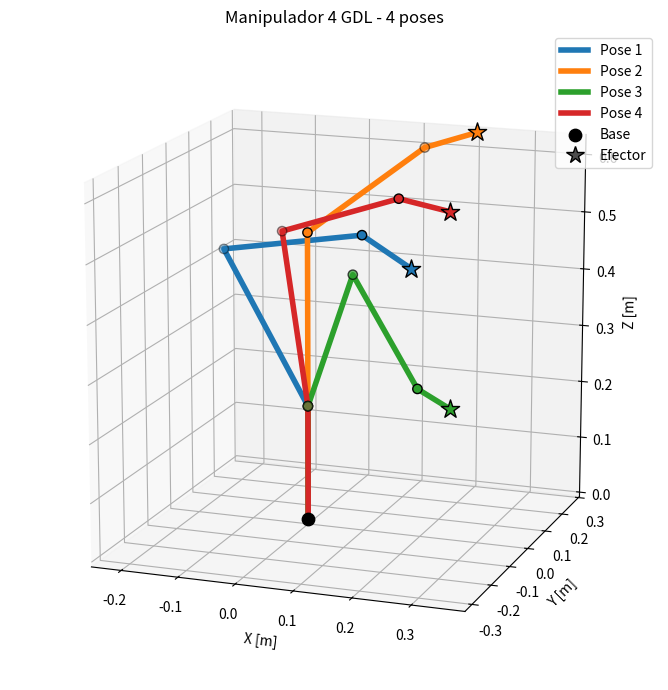

Write the Python code that produced this figure. (Note: this script raises an exception after producing the figure.)
# -*- coding: utf-8 -*-
"""
Manipulador ARTICULADO de 4 GDL (todo revolucion):
  J1 giro de base | J2 hombro | J3 codo | J4 muñeca (cabeceo)
Convencion DH MODIFICADA (Craig).
Incluye: cinematica directa, dibujo con ejes, poses multiples, nube de puntos,
         guardar imagen de las poses y GIF animado.
Colores de los ejes (como tus laminas): Z = rojo, X = verde, Y = azul.
"""

import numpy as np
import matplotlib.pyplot as plt
import matplotlib.animation as animation
from mpl_toolkits.mplot3d import Axes3D  # noqa: F401


# ============================================================
#   1) CONFIGURACION   <-- EDITA AQUI
# ============================================================
H  = 0.20   # base -> hombro
A2 = 0.30   # brazo     (hombro -> codo)
A3 = 0.25   # antebrazo (codo -> muñeca)
AT = 0.10   # muñeca -> punta del gripper (herramienta)

def _tabla(q):
    t1, t2, t3, t4 = q
    return [
        (0.0,      0.0, t1, H ),   # {0}->{1}  J1 giro de base
        (np.pi/2,  0.0, t2, 0.),   # {1}->{2}  J2 hombro
        (0.0,      A2,  t3, 0.),   # {2}->{3}  J3 codo
        (0.0,      A3,  t4, 0.),   # {3}->{4}  J4 muñeca (cabeceo)
        (0.0,      AT,  0., 0.),   # {4}->tool herramienta (fija)
    ]

LIMITES = [
    (np.deg2rad(-180), np.deg2rad(180)),   # J1
    (np.deg2rad(-90),  np.deg2rad(90)),    # J2
    (np.deg2rad(-150), np.deg2rad(150)),   # J3
    (np.deg2rad(-120), np.deg2rad(120)),   # J4
]

# Poses ("pasos") a mostrar [theta1, theta2, theta3, theta4] (en grados)
Q_POSE   = np.deg2rad([  0, 120, -110, -40])   # parecida a la foto
Q_POSE_2 = np.deg2rad([ 45,  90,  -60, -20])
Q_POSE_3 = np.deg2rad([-40,  60,  -95,  30])
Q_POSE_4 = np.deg2rad([-15, 100,  -80, -25])


# ============================================================
#   2) MATRIZ DH MODIFICADA (Craig)
# ============================================================
def dh_matrix(alpha, a, theta, d):
    ct, st = np.cos(theta), np.sin(theta)
    ca, sa = np.cos(alpha), np.sin(alpha)
    return np.array([[ct,    -st,     0.0,  a     ],
                     [st*ca,  ct*ca, -sa,  -sa*d  ],
                     [st*sa,  ct*sa,  ca,   ca*d  ],
                     [0.0,    0.0,    0.0,  1.0   ]])


# ============================================================
#   3) CINEMATICA DIRECTA
# ============================================================
def cinematica_directa(q):
    T = np.eye(4)
    puntos = [T[:3, 3].copy()]
    frames = [T.copy()]
    for (al, a, th, d) in _tabla(q):
        T = T @ dh_matrix(al, a, th, d)
        puntos.append(T[:3, 3].copy())
        frames.append(T.copy())
    return np.array(puntos), frames


# ============================================================
#   4) NUBE DE PUNTOS (ESPACIO DE TRABAJO)
# ============================================================
def nube_de_puntos(limites=LIMITES, n_muestras=8000, semilla=0):
    rng = np.random.default_rng(semilla)
    bajos = np.array([l[0] for l in limites])
    altos = np.array([l[1] for l in limites])
    Q = rng.uniform(bajos, altos, size=(n_muestras, 4))
    nube = np.empty((n_muestras, 3))
    for k in range(n_muestras):
        pts, _ = cinematica_directa(Q[k])
        nube[k] = pts[-1]
    return nube


# ============================================================
#   5) VISUALIZACION
# ============================================================
def _iguales(ax, pts):
    pts = np.asarray(pts); c = pts.mean(0)
    r = (pts.max(0) - pts.min(0)).max() / 2 or 1.0
    ax.set_xlim(c[0]-r, c[0]+r); ax.set_ylim(c[1]-r, c[1]+r); ax.set_zlim(c[2]-r, c[2]+r)
    try: ax.set_box_aspect([1, 1, 1])
    except Exception: pass


def dibujar_ejes(ax, T, s):
    o = T[:3, 3]
    ax.quiver(*o, *T[:3, 2], length=s, color='r', linewidth=2.2)   # Z
    ax.quiver(*o, *T[:3, 0], length=s, color='g', linewidth=2.2)   # X
    ax.quiver(*o, *T[:3, 1], length=s, color='b', linewidth=1.3)   # Y


def _dibujar_robot(ax, q, color='0.25', color_art='orange', color_ef='red',
                   label=None, ejes=False, etiquetas=False, efector=True, aprox=False):
    pts, frames = cinematica_directa(q)
    ax.plot(pts[:, 0], pts[:, 1], pts[:, 2], '-', color=color,
            linewidth=4, zorder=1, label=label)
    ax.scatter(pts[1:5, 0], pts[1:5, 1], pts[1:5, 2], color=color_art,
               edgecolors='k', s=45, zorder=3)
    diag = np.linalg.norm(pts.max(0) - pts.min(0)) or 1.0
    if ejes:
        s = 0.12 * diag
        for i in range(5):
            dibujar_ejes(ax, frames[i], s)
            if etiquetas:
                off = {1: (0, 0, 0.045), 2: (0.05, 0, -0.02)}.get(i, (0.03, 0, 0))
                o = frames[i][:3, 3]
                ax.text(o[0]+off[0], o[1]+off[1], o[2]+off[2], "{%d}" % i,
                        color='navy', fontsize=11, fontweight='bold')
    if efector:
        ef = pts[-1]
        ax.scatter(*ef, color=color_ef, marker='*', s=190, edgecolors='k',
                   depthshade=False, zorder=6)
        if aprox:
            ax.quiver(*ef, *frames[-1][:3, 2], length=0.18*diag,
                      color=color_ef, linewidth=2)
    return pts


def plot_ejes(q=Q_POSE):
    fig = plt.figure(figsize=(8, 7)); ax = fig.add_subplot(111, projection='3d')
    pts = _dibujar_robot(ax, q, ejes=True, etiquetas=True, aprox=False)
    ax.scatter(*pts[0], color='k', s=80)
    ax.set_title('Asignacion de ejes (DH modificada)\nZ=rojo  X=verde  Y=azul', fontsize=11)
    ax.set_xlabel('X [m]'); ax.set_ylabel('Y [m]'); ax.set_zlabel('Z [m]')
    _iguales(ax, pts); ax.view_init(elev=12, azim=-72)
    plt.tight_layout(); return fig


def plot_robot(q, ejes=False, aprox=True):
    fig = plt.figure(figsize=(8, 7)); ax = fig.add_subplot(111, projection='3d')
    pts = _dibujar_robot(ax, q, ejes=ejes, etiquetas=ejes, aprox=aprox)
    ax.scatter(*pts[0], color='k', s=80)
    ax.set_title('Manipulador 4 GDL - cinematica directa')
    ax.set_xlabel('X [m]'); ax.set_ylabel('Y [m]'); ax.set_zlabel('Z [m]')
    _iguales(ax, pts); ax.view_init(elev=15, azim=-70)
    plt.tight_layout(); return fig


def plot_robots(poses, nombres=None):
    fig = plt.figure(figsize=(8, 7)); ax = fig.add_subplot(111, projection='3d')
    cols = plt.cm.tab10.colors; todos = []
    for i, q in enumerate(poses):
        et = nombres[i] if nombres else ('Pose %d' % (i + 1))
        c = cols[i % len(cols)]
        pts = _dibujar_robot(ax, q, color=c, color_art=c, color_ef=c,
                             label=et, ejes=False, efector=True)
        todos.append(pts)
    ax.scatter(0, 0, 0, color='k', s=80, label='Base')
    ax.plot([], [], [], linestyle='None', marker='*', markersize=13,
            markerfacecolor='0.3', markeredgecolor='k', label='Efector')
    todos = np.vstack(todos)
    ax.set_title('Manipulador 4 GDL - %d poses' % len(poses))
    ax.set_xlabel('X [m]'); ax.set_ylabel('Y [m]'); ax.set_zlabel('Z [m]')
    _iguales(ax, todos); ax.legend(); ax.view_init(elev=15, azim=-70)
    plt.tight_layout(); return fig


def plot_nube(nube, q_pose=None):
    fig = plt.figure(figsize=(7, 6)); ax = fig.add_subplot(111, projection='3d')
    ax.scatter(nube[:, 0], nube[:, 1], nube[:, 2], s=2, alpha=0.25,
               c=nube[:, 2], cmap='viridis')
    if q_pose is not None:
        pts, _ = cinematica_directa(q_pose)
        ax.plot(pts[:, 0], pts[:, 1], pts[:, 2], '-o', color='red',
                linewidth=2.5, markersize=5, label='Robot')
        ax.legend()
    ax.set_title('Nube de puntos - espacio de trabajo (%d muestras)' % len(nube))
    ax.set_xlabel('X [m]'); ax.set_ylabel('Y [m]'); ax.set_zlabel('Z [m]')
    _iguales(ax, nube); plt.tight_layout(); return fig


# ============================================================
#   5b) GUARDAR IMAGEN Y GIF
# ============================================================
def guardar_imagen(poses, ruta='robot4_pasos.png', dpi=150, nombres=None):
    """Guarda en un PNG las poses superpuestas (los 'pasos' del robot)."""
    fig = plot_robots(poses, nombres=nombres)
    fig.savefig(ruta, dpi=dpi, bbox_inches='tight')
    plt.close(fig)
    print("Imagen guardada:", ruta)
    return ruta


def _trayectoria(poses, pasos=14, pausa=5, cerrar=True):
    """Interpola entre poses consecutivas (con una pausa en cada una)."""
    seq = [np.array(p, float) for p in poses]
    if cerrar:
        seq = seq + [seq[0]]          # vuelve a la primera -> GIF en bucle
    qs = []
    for a, b in zip(seq[:-1], seq[1:]):
        qs += [a] * pausa
        for t in np.linspace(0, 1, pasos, endpoint=False):
            qs.append(a + (b - a) * t)
    qs += [seq[-1]] * pausa
    return qs


def crear_gif(poses, ruta='robot4.gif', pasos=14, pausa=5,
              fps=20, dpi=90, girar=False):
    """
    GIF del robot moviendose por las poses (pasos).
      pasos : cuadros de transicion entre poses consecutivas
      pausa : cuadros quieto en cada pose
      girar : si True, la camara gira lentamente
    """
    qs = _trayectoria(poses, pasos, pausa)
    allp = np.vstack([cinematica_directa(q)[0] for q in qs])
    c = allp.mean(0); r = (allp.max(0) - allp.min(0)).max() / 2 or 1.0

    fig = plt.figure(figsize=(8, 7)); ax = fig.add_subplot(111, projection='3d')

    def update(k):
        ax.cla()
        _dibujar_robot(ax, qs[k], color='tab:blue', color_art='tab:blue',
                       color_ef='red', ejes=False, efector=True)
        ax.scatter(0, 0, 0, color='k', s=70)
        ax.set_xlim(c[0]-r, c[0]+r); ax.set_ylim(c[1]-r, c[1]+r); ax.set_zlim(c[2]-r, c[2]+r)
        try: ax.set_box_aspect([1, 1, 1])
        except Exception: pass
        azim = -70 + (360 * k / len(qs) if girar else 0)
        ax.view_init(elev=15, azim=azim)
        ax.set_title('Manipulador 4 GDL - movimiento por poses')
        ax.set_xlabel('X [m]'); ax.set_ylabel('Y [m]'); ax.set_zlabel('Z [m]')

    anim = animation.FuncAnimation(fig, update, frames=len(qs), interval=1000/fps)
    anim.save(ruta, writer=animation.PillowWriter(fps=fps), dpi=dpi)
    plt.close(fig)
    print("GIF guardado:", ruta, "(%d cuadros)" % len(qs))
    return ruta


# ============================================================
#   6) PROGRAMA PRINCIPAL
# ============================================================
if __name__ == '__main__':
    poses = [Q_POSE, Q_POSE_2, Q_POSE_3, Q_POSE_4]
    for i, q in enumerate(poses):
        pts, _ = cinematica_directa(q)
        print("Pose %d - efector (x,y,z) [m]: %s" % (i + 1, np.round(pts[-1], 4)))

    # 1) Imagen con los 4 pasos superpuestos
    guardar_imagen(poses, 'Robot-Asignado/robot4_pasos.png')

    # 2) GIF del robot moviendose por los 4 pasos
    crear_gif(poses, 'Robot-Asignado/robot4.gif', girar=False)

    # (opcional) figuras en pantalla:
    # plot_ejes(Q_POSE); plot_robots(poses); plot_nube(nube_de_puntos(), q_pose=Q_POSE); plt.show()
